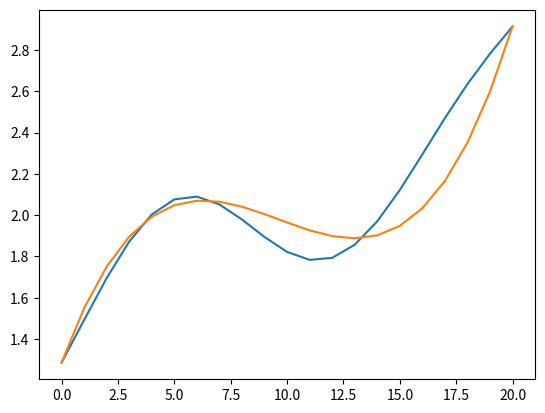

Here is the Python script that generated this plot:
from math import sqrt, exp, sin
from matplotlib import pyplot as plt

a = 4
b = 7

n = 4
m = 4

f = lambda x : exp(x) / x ** 3 - sin(x) ** 3
x_i = lambda i : a + (i - 1) * (b - a) / (m - 1)
x_error_i = lambda j : a + (j - 1) * (b - a) / 20

x_array = [x_i(i) for i in range(1, n + 1)]
x_error_array = [x_error_i(j) for j in range(1, 22)]

G = [[x ** i for i in range(n)] for x in x_array]
y = [f(x) for x in x_array]

def gauss(A_matrix, b_array):
    A = A_matrix[:]
    b = b_array[:]
    n = len(b)
    x = [0 for _ in range(n)]
    for k in range(n - 1):
        p = k
        for m in range(k + 1, n):
            if abs(A[p][k]) < abs(A[m][k]):
                p = m
        for j in range(k, n):
            r = A[k][j]
            A[k][j] = A[p][j]
            A[p][j] = r
        r = b[k]
        b[k] = b[p]
        b[p] = r
        for m in range(k + 1, n):
            с = A[m][k] / A[k][k]
            b[m] = b[m] - b[k] * с
            for i in range(k, n):
                A[m][i] = A[m][i] - A[k][i] * с
    x[n-1] = b[n-1] / A[n-1][n-1]
    for k in range(n - 1, -1, -1):
        s = 0
        for i in range(k + 1, n):
            s = s + A[k][i] * x[i]
        x[k] = (b[k] - s) / A[k][k]
    return x

def pog(c, x):
    p = c[n-1]
    for i in range(n - 2, -1, -1):
        p = p * x + c[i]
    return p

def calc_error(c):
    error = [f(x) - pog(c, x) for x in x_error_array]
    return error

def main():
    c = gauss(G, y)
    P = [pog(c, x) for x in x_array]
    function_result = [f(x) for x in x_error_array]
    polynom_result = [pog(c, x) for x in x_error_array]
    error = calc_error(c)
    print(error)

    plt.plot(function_result)
    plt.plot(polynom_result)
    plt.show()
    

if __name__ == '__main__':
	main()